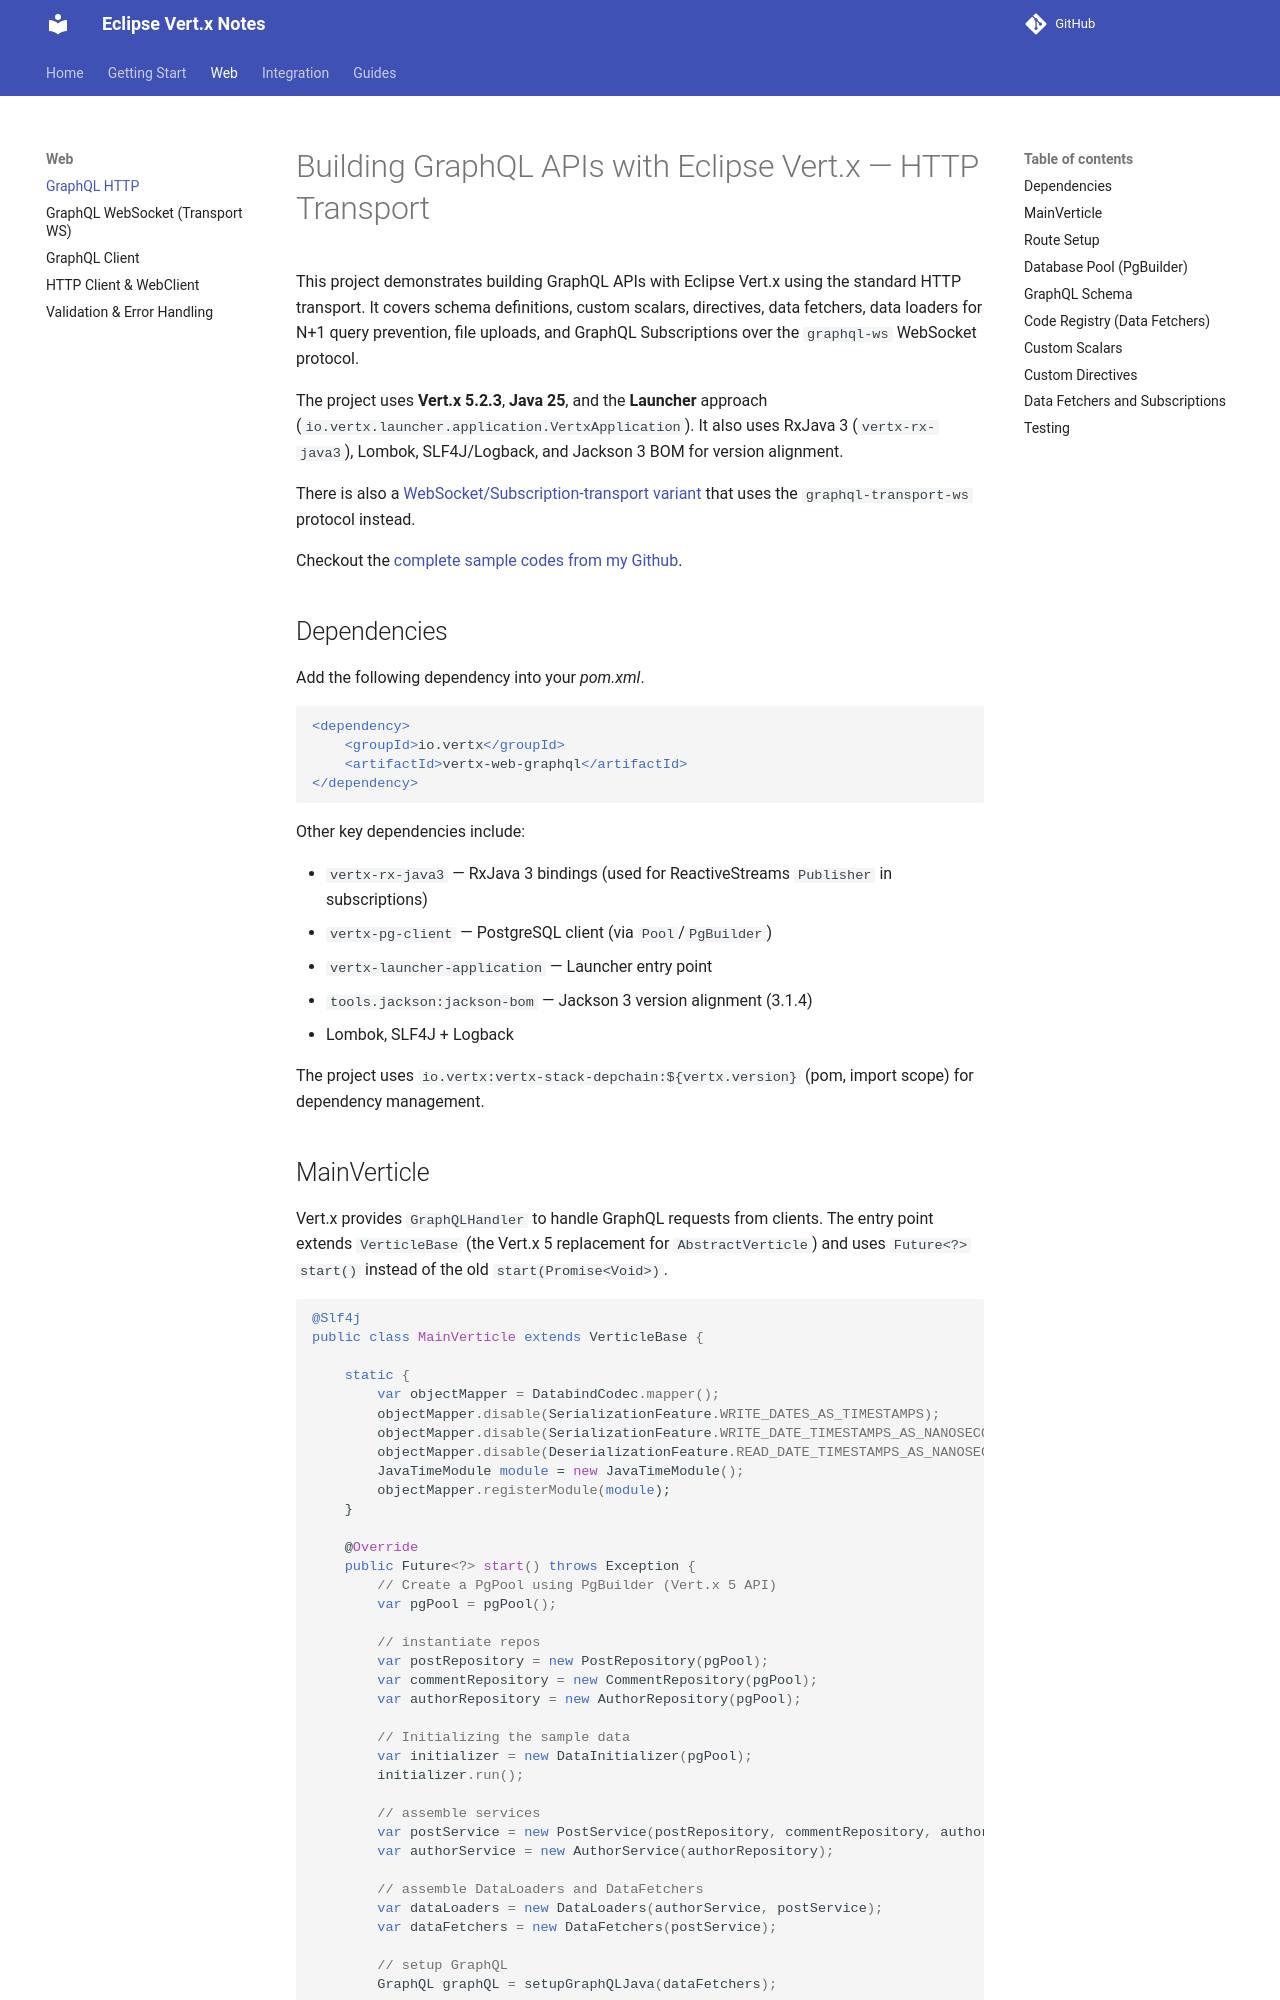

repository: hantsy/vertx-sandbox · page: web/graphql-http/index.html · generator: mkdocs

# Building GraphQL APIs with Eclipse Vert.x — HTTP Transport

This project demonstrates building GraphQL APIs with Eclipse Vert.x using the standard HTTP transport. It covers schema definitions, custom scalars, directives, data fetchers, data loaders for N+1 query prevention, file uploads, and GraphQL Subscriptions over the `graphql-ws` WebSocket protocol.

The project uses **Vert.x 5.2.3**, **Java 25**, and the **Launcher** approach (`io.vertx.launcher.application.VertxApplication`). It also uses RxJava 3 (`vertx-rx-java3`), Lombok, SLF4J/Logback, and Jackson 3 BOM for version alignment.

There is also a [WebSocket/Subscription-transport variant](./graphql-transport-ws.md) that uses the `graphql-transport-ws` protocol instead.

Checkout the [complete sample codes from my Github](https://github.com/hantsy/vertx-sandbox/tree/master/graphql-http).

## Dependencies

Add the following dependency into your *pom.xml*.

```xml
<dependency>
    <groupId>io.vertx</groupId>
    <artifactId>vertx-web-graphql</artifactId>
</dependency>
```

Other key dependencies include:

- `vertx-rx-java3` — RxJava 3 bindings (used for ReactiveStreams `Publisher` in subscriptions)
- `vertx-pg-client` — PostgreSQL client (via `Pool`/`PgBuilder`)
- `vertx-launcher-application` — Launcher entry point
- `tools.jackson:jackson-bom` — Jackson 3 version alignment (3.1.4)
- Lombok, SLF4J + Logback

The project uses `io.vertx:vertx-stack-depchain:${vertx.version}` (pom, import scope) for dependency management.
